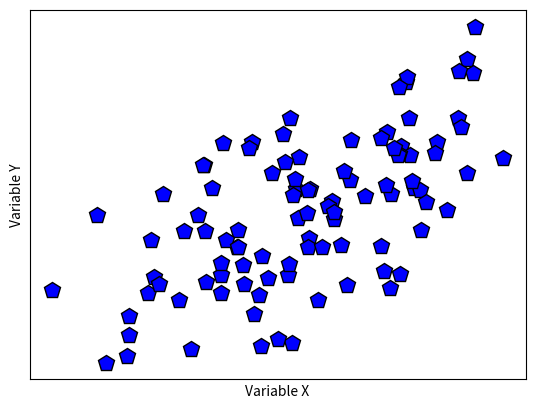
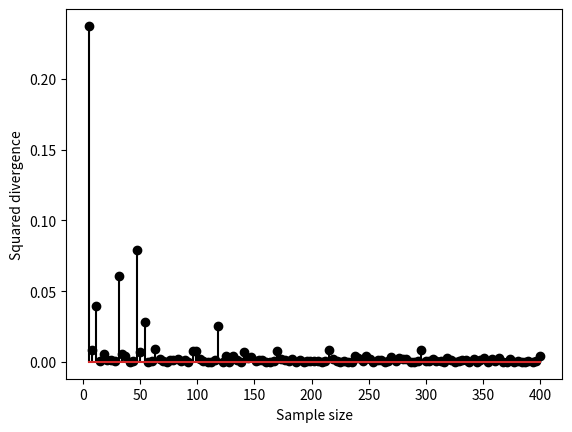

Generate these figures, in order, with matplotlib:
import matplotlib.pyplot as plt
import numpy as np
## simulate data
# data simulation parameters
N = 100  # number of samples
r = .6   # desired correlation coefficient
# start with random numbers
x = np.random.randn(N)
y = np.random.randn(N)
# impose the correlation on y
y = x*r + y*np.sqrt(1-r**2)
# plot the data
plt.plot(x,y,'kp',markerfacecolor='b',markersize=12)
plt.xlabel('Variable X')
plt.ylabel('Variable Y')
plt.xticks([])
plt.yticks([])
plt.show()

## compute the empirical correlation
empR = np.corrcoef(x,y)
print('Desired r=%g, empirical r=%g'%(r,empR[0,1]))
## Test the errors as a function of N
# range of sample sizes
Ns = np.round( np.linspace(5,400,123) ).astype(int)
# theoretical correlation coefficient (fixed)
r = .6
# initialize
corrs = np.zeros(len(Ns))
# run the experiment!
for ni in range(len(Ns)):
    x = np.random.randn(Ns[ni])
    y = x*r + np.random.randn(Ns[ni])*np.sqrt(1-r**2)
    corrs[ni] = (r-np.corrcoef(x,y)[0,1])**2
plt.stem(Ns,corrs,'ko-')
plt.xlabel('Sample size')
plt.ylabel('Squared divergence')
plt.show()
